Run: headless pygame with SDL's dummy video driver; simulated clock (each Clock.tick advances the game by its frame time, no real sleeping); random seed 0; keys injected as events and as key.get_pressed() state; no mouse input.
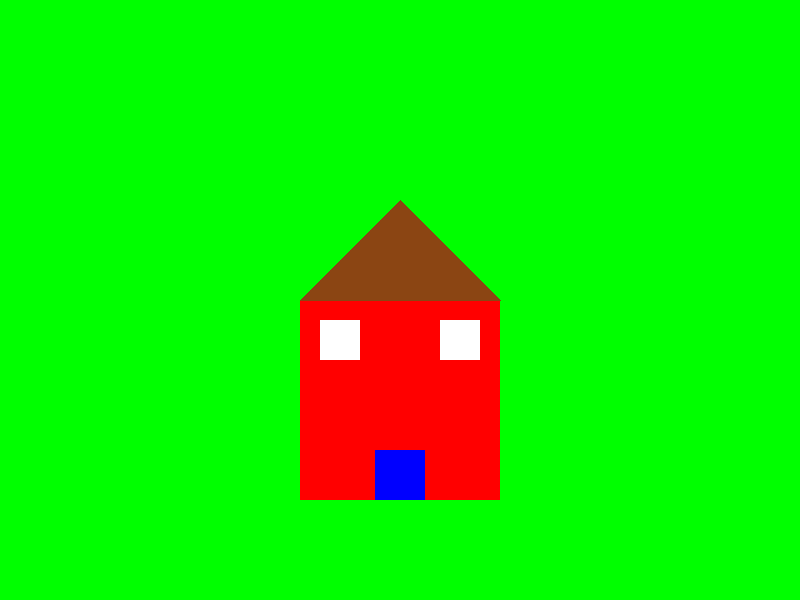
Frame 1 of 4 · flips 1–60 · no input
Frame 2 of 4 · flips 61–180 · tapped SPACE, RETURN · held RIGHT (→), D · screen unchanged from frame 1, image omitted
Frame 3 of 4 · flips 181–300 · held DOWN (↓), S · screen unchanged from frame 2, image omitted
Frame 4 of 4 · flips 301–420 · held LEFT (←), A, UP (↑), W · screen unchanged from frame 3, image omitted

The pygame program that drew these frames:

import pygame

# Initialize Pygame
pygame.init()

# Screen settings
width, height = 800, 600
screen = pygame.display.set_mode((width, height))
pygame.display.set_caption("Simple House")

# Colors
WHITE = (255, 255, 255)
BLACK = (0, 0, 0)
RED = (255, 0, 0)
BLUE = (0, 0, 255)
GREEN = (0, 255, 0)
BROWN = (139, 69, 19)

# House settings
house_x = 300
house_y = 300
house_width = 200
house_height = 200

# Function to draw the house
def draw_house():
    # Draw the base of the house
    pygame.draw.rect(screen, RED, (house_x, house_y, house_width, house_height))

    # Draw the roof
    pygame.draw.polygon(screen, BROWN, [(house_x, house_y), (house_x + house_width, house_y), (house_x + house_width / 2, house_y - house_height / 2)])

    # Draw the door
    pygame.draw.rect(screen, BLUE, (house_x + house_width / 2 - 25, house_y + house_height - 50, 50, 50))

    # Draw windows
    pygame.draw.rect(screen, WHITE, (house_x + 20, house_y + 20, 40, 40))
    pygame.draw.rect(screen, WHITE, (house_x + house_width - 60, house_y + 20, 40, 40))

# Main game loop
running = True
while running:
    for event in pygame.event.get():
        if event.type == pygame.QUIT:
            running = False

    screen.fill(GREEN)  # Background color

    draw_house()
    
    pygame.display.flip()

pygame.quit()
